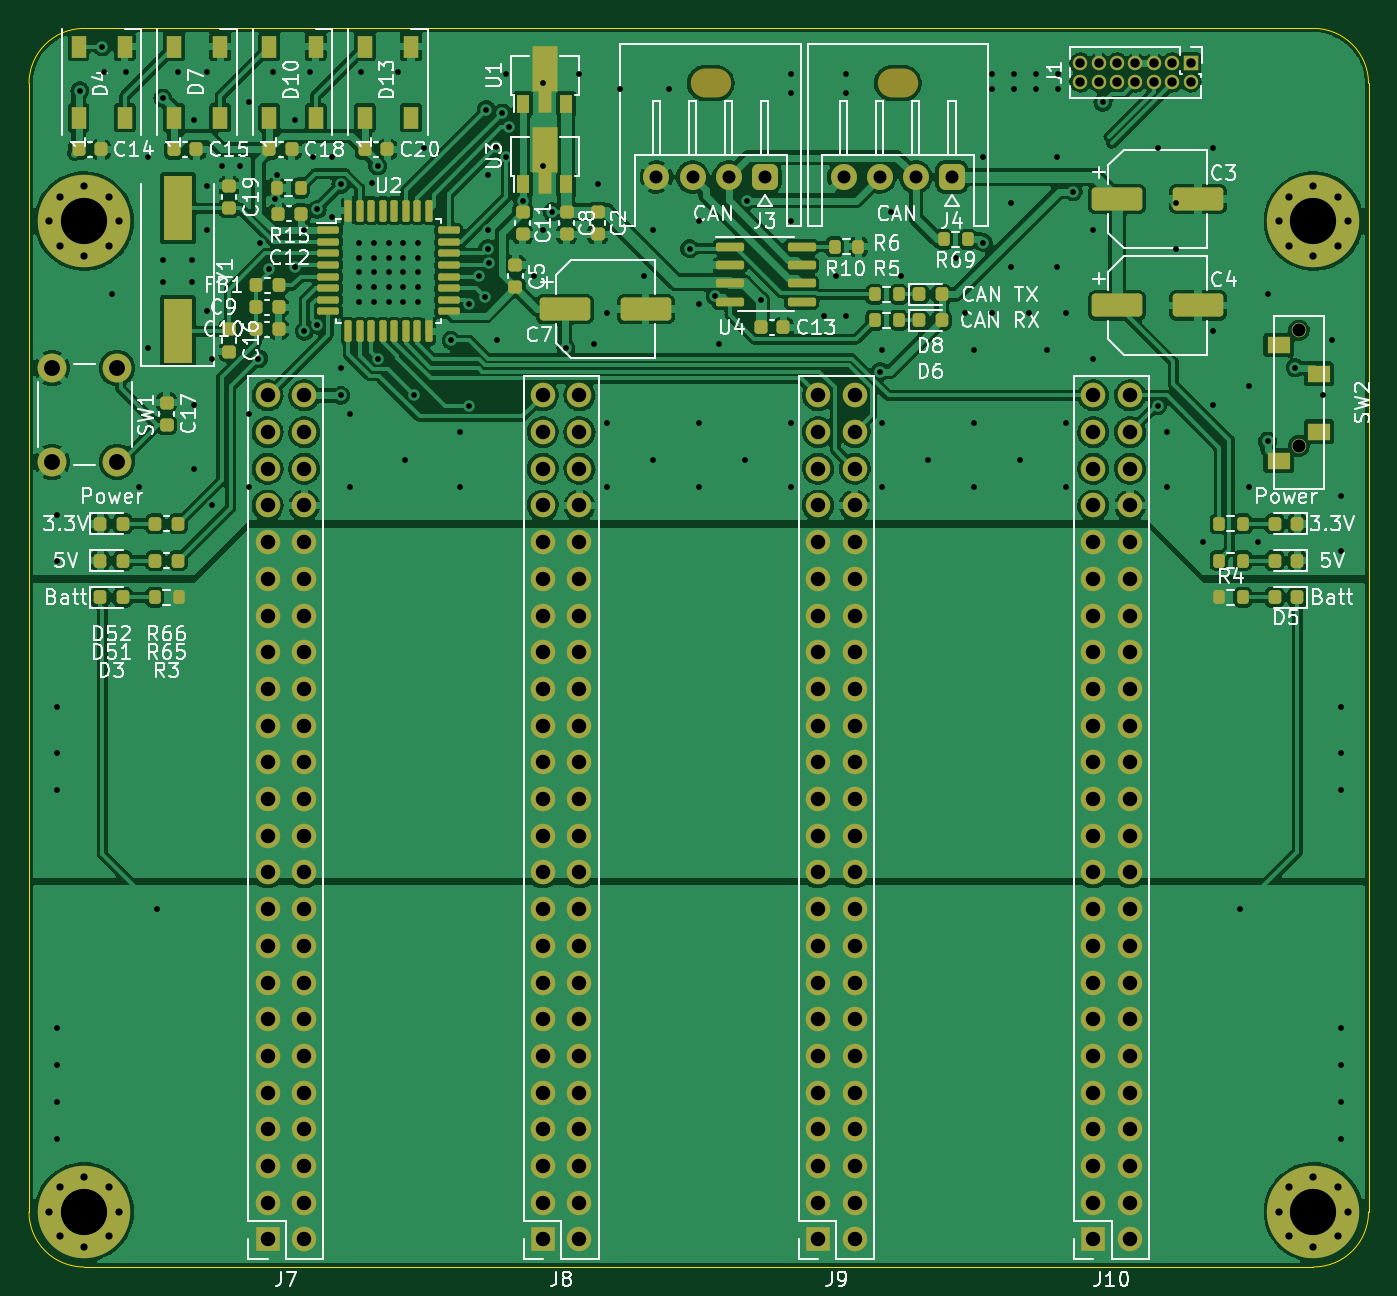
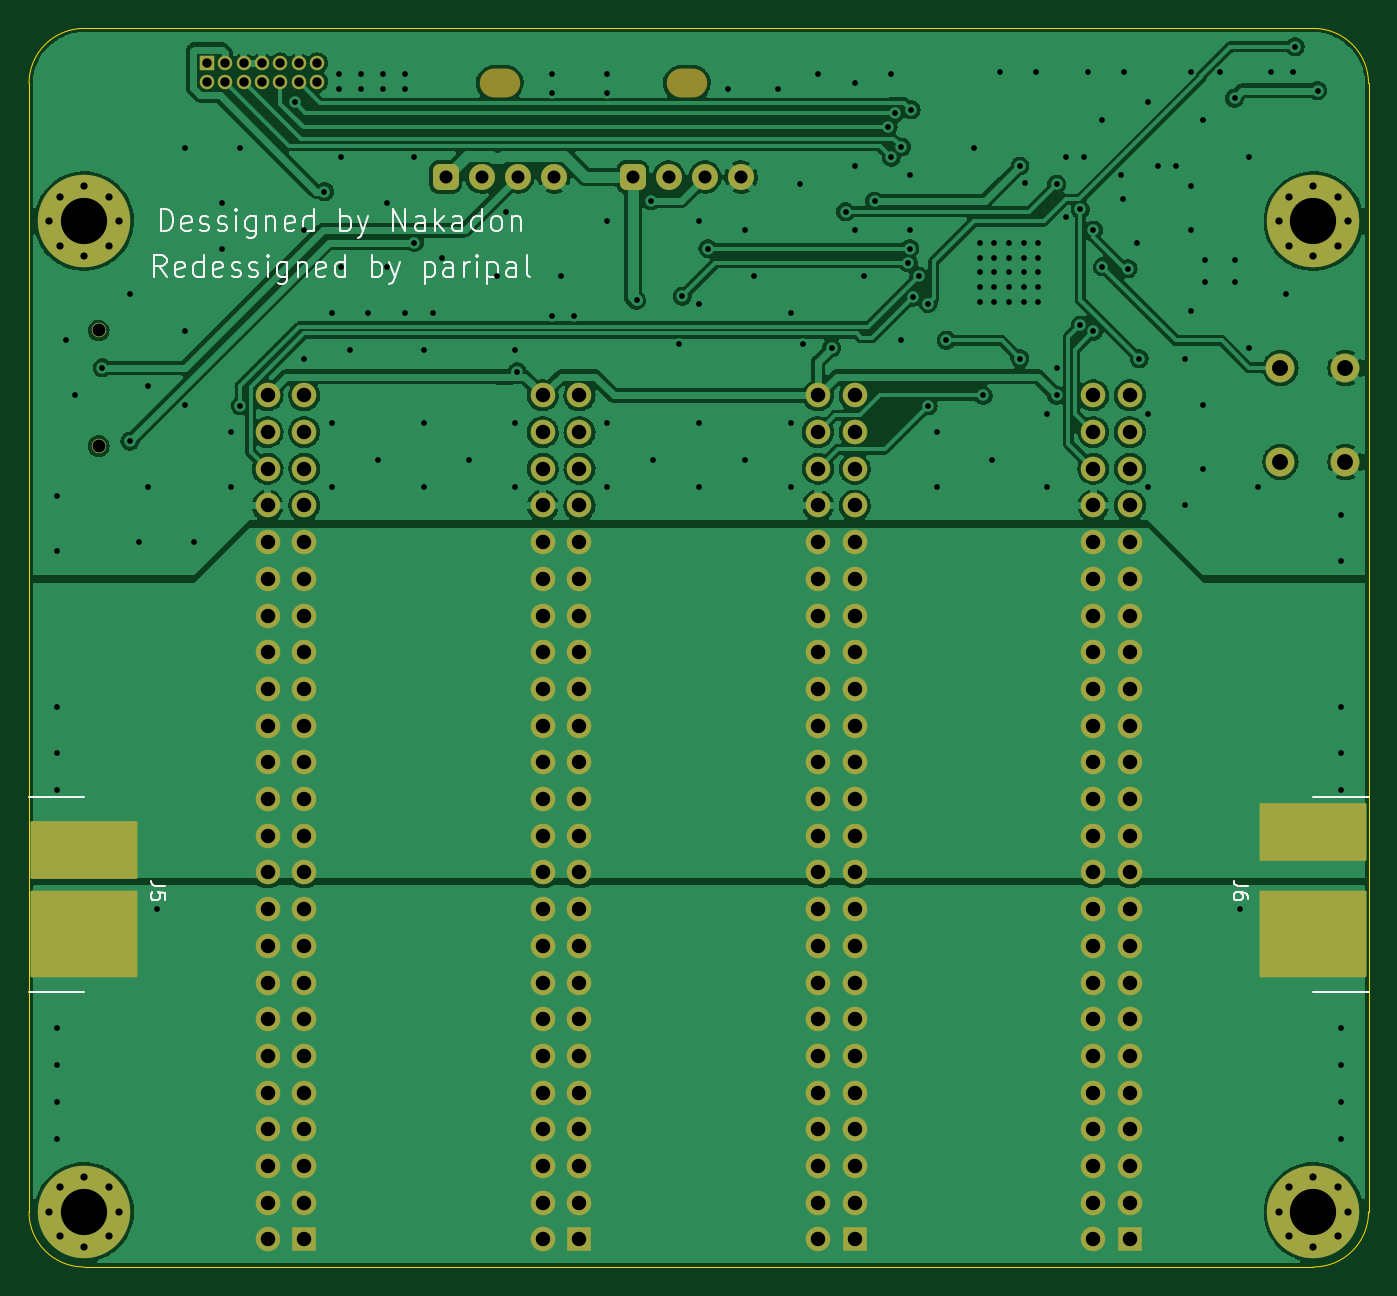
Circuit board: 11 layer files. Board 92.7 x 85.7 mm.
- bottom_copper: MotorDriver base unit-B_Cu.gbr (232140 bytes)
- bottom_mask: MotorDriver base unit-B_Mask.gbr (8618 bytes)
- paste: MotorDriver base unit-B_Paste.gbr (1585 bytes)
- bottom_silk: MotorDriver base unit-B_Silkscreen.gbr (13626 bytes)
- outline: MotorDriver base unit-Edge_Cuts.gbr (1002 bytes)
- top_copper: MotorDriver base unit-F_Cu.gbr (400752 bytes)
- top_mask: MotorDriver base unit-F_Mask.gbr (14170 bytes)
- paste: MotorDriver base unit-F_Paste.gbr (7155 bytes)
- top_silk: MotorDriver base unit-F_Silkscreen.gbr (67244 bytes)
- drill: MotorDriver base unit-NPTH.drl (437 bytes)
- drill: MotorDriver base unit-PTH.drl (6614 bytes)

=== bottom_copper: MotorDriver base unit-B_Cu.gbr (232140 bytes, source omitted) ===
=== bottom_mask: MotorDriver base unit-B_Mask.gbr (8618 bytes, source omitted) ===
=== paste: MotorDriver base unit-B_Paste.gbr (1585 bytes, source withheld) ===
=== bottom_silk: MotorDriver base unit-B_Silkscreen.gbr (13626 bytes, source omitted) ===
=== outline: MotorDriver base unit-Edge_Cuts.gbr ===
%TF.GenerationSoftware,KiCad,Pcbnew,(6.0.0)*%
%TF.CreationDate,2022-03-21T15:06:36+09:00*%
%TF.ProjectId,MotorDriver base unit,4d6f746f-7244-4726-9976-657220626173,rev?*%
%TF.SameCoordinates,Original*%
%TF.FileFunction,Profile,NP*%
%FSLAX46Y46*%
G04 Gerber Fmt 4.6, Leading zero omitted, Abs format (unit mm)*
G04 Created by KiCad (PCBNEW (6.0.0)) date 2022-03-21 15:06:36*
%MOMM*%
%LPD*%
G01*
G04 APERTURE LIST*
%TA.AperFunction,Profile*%
%ADD10C,0.050000*%
%TD*%
G04 APERTURE END LIST*
D10*
X125730000Y-106045000D02*
X125730000Y-27940000D01*
X121920000Y-109855000D02*
G75*
G03*
X125730000Y-106045000I1J3809999D01*
G01*
X36830000Y-24130000D02*
G75*
G03*
X33020000Y-27940000I-1J-3809999D01*
G01*
X33020000Y-27940000D02*
X33020000Y-106045000D01*
X121920000Y-24130000D02*
X36830000Y-24130000D01*
X36830000Y-109855000D02*
X121920000Y-109855000D01*
X33020000Y-106045000D02*
G75*
G03*
X36830000Y-109855000I3809999J-1D01*
G01*
X125730000Y-27940000D02*
G75*
G03*
X121920000Y-24130000I-3809999J1D01*
G01*
M02*

=== top_copper: MotorDriver base unit-F_Cu.gbr (400752 bytes, source omitted) ===
=== top_mask: MotorDriver base unit-F_Mask.gbr (14170 bytes, source omitted) ===
=== paste: MotorDriver base unit-F_Paste.gbr (7155 bytes, source omitted) ===
=== top_silk: MotorDriver base unit-F_Silkscreen.gbr (67244 bytes, source omitted) ===
=== drill: MotorDriver base unit-NPTH.drl ===
M48
; DRILL file {KiCad (6.0.0)} date Mon Mar 21 15:06:35 2022
; FORMAT={-:-/ absolute / inch / decimal}
; #@! TF.CreationDate,2022-03-21T15:06:35+09:00
; #@! TF.GenerationSoftware,Kicad,Pcbnew,(6.0.0)
; #@! TF.FileFunction,NonPlated,1,2,NPTH
FMAT,2
INCH
; #@! TA.AperFunction,NonPlated,NPTH,ComponentDrill
T1C0.0787
%
G90
G05
T1
G00X3.1416Y-1.0991
M15
G01X3.1731Y-1.0991
M16
G05
G00X3.6516Y-1.0991
M15
G01X3.6831Y-1.0991
M16
G05
T0
M30

=== drill: MotorDriver base unit-PTH.drl (6614 bytes, source omitted) ===
